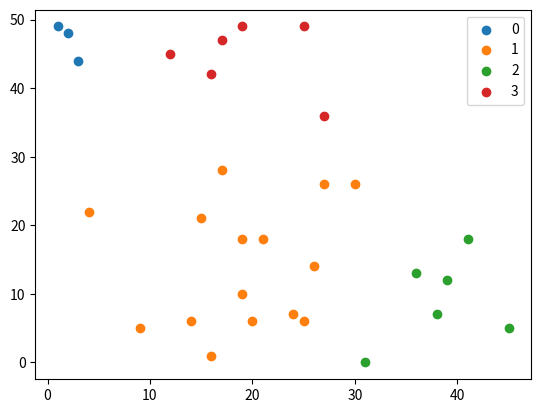

Source code (Python):
import numpy as np
import matplotlib.pyplot as plt

global K
global N
global spot
global unite
global mean
global count


def cluster():  # 划分每个点一个到簇
    global unite
    unite = []  # 这里千万注意，需要每次都定义，否则会重复添加长度。当下一次运行cluster函数时才会重置unite列表
    for i in range(K):
        print("i={}".format(i))
        unite.append([])
    for i in range(len(spot)):
        max_max = np.iinfo(np.int32).max  # 预定义一个极大值,用于比较
        flag = -1
        for j in range(K):
            n = (spot[i][0] - mean[j][0]) ** 2 + (spot[i][1] - mean[j][1]) ** 2
            if n < max_max:
                max_max = n
                flag = j
        unite[flag].append(spot[i])
    for i in range(K):
        print("第{}簇：{}".format(i, unite[i]))


def square_d():
    global count
    sum_E = 0
    for i in range(len(unite)):
        for j in range(len(unite[i])):
            sum_E += ((unite[i][j][0] - mean[i][0]) ** 2 + (unite[i][j][1] - mean[i][1]) ** 2)
    count += 1
    return sum_E


def remean():
    for i in range(len(unite)):
        sum_x = 0
        sum_y = 0
        for j in range(len(unite[i])):
            sum_x += unite[i][j][0]
            sum_y += unite[i][j][1]
        # if(len(unite[i]) == 0):     #分母不为0，如果前面判断了中心值不一样可以省略
        #     mean[i] = (0,0)
        # else:
        #     mean[i] = (sum_x/len(unite[i]),sum_y/len(unite[i]))
        mean[i] = (sum_x / len(unite[i]), sum_y / len(unite[i]))  # 根据均值，重新定义的中心值


def show():
    # 样本数据横坐标列表
    xx = []
    for i in range(K):
        xx.append([])
    # 样本数据纵坐标列表
    yy = []
    for i in range(K):
        yy.append([])
    # 使用样本坐标，绘制散点图
    for i in range(K):
        for j in range(len(unite[i])):
            xx[i].append(unite[i][j][0])
        for j in range(len(unite[i])):
            yy[i].append(unite[i][j][1])

        print("unite[i][j]={}\nunite[i][j]={}".format(unite[i][j], unite[i][j]))
        print("unite[i][j][0]={}\nunite[i][j][1]={}".format(unite[i][j][0], unite[i][j][1]))
        plt.scatter(xx[i], yy[i], label=i)
#        plt.scatter(mean[i][0], mean[i][1], label=i)
        plt.legend()
    # 显示散点图
    plt.show()


if __name__ == "__main__":
    K = 4  # 聚类数    手动设置
    N = 30  # 样本数    手动设置
    spot = []  # 样本列表
    for i in range(N):
        spot.append((np.random.randint(50), np.random.randint(50)))  # 50是我给它定义的范围

    unite = []  # 每个点归属簇
    mean = []  # 每个簇的中心值

    set_t = set()
    while 1:  # 虽然两行代码就可以搞定这个选值，但是我建议使用集合，防止重复值
        d = np.random.randint(N)  # 当然如果你有更简单的方法除外，就我觉得使用集合比较简单
        set_t.add(d)
        if len(set_t) == K:
            for i in set_t:
                mean.append(spot[i])
            break

    print("set_t={}\nspot={}\nspot[0]={}\nspot[0][0]={}\nmean={}".format(set_t, spot,spot[0],spot[0][0],mean))

    count = 0
    m = []
    for i in range(2):  # 首先两次循环，得出两个比较的平方误差
        cluster()  # 聚类
        temp = square_d()  # 计算平方误差
        m.append(temp)
        print("i第{}次聚类平方的差值为：{}".format(count, temp))
        remean()  # 重定义中心值

    while m[0] != m[1]:  # 就两次循环后，重复选中心值，直至相等
        m[0] = m[1]
        cluster()
        m[1] = square_d()
        print("m第{}次聚类平方的差值为：{}".format(count, m[1]))
        remean()

    show()  # 构散点图    构图与k-means无关，但是利用图表将数据展示出来更直观、更有说服力
